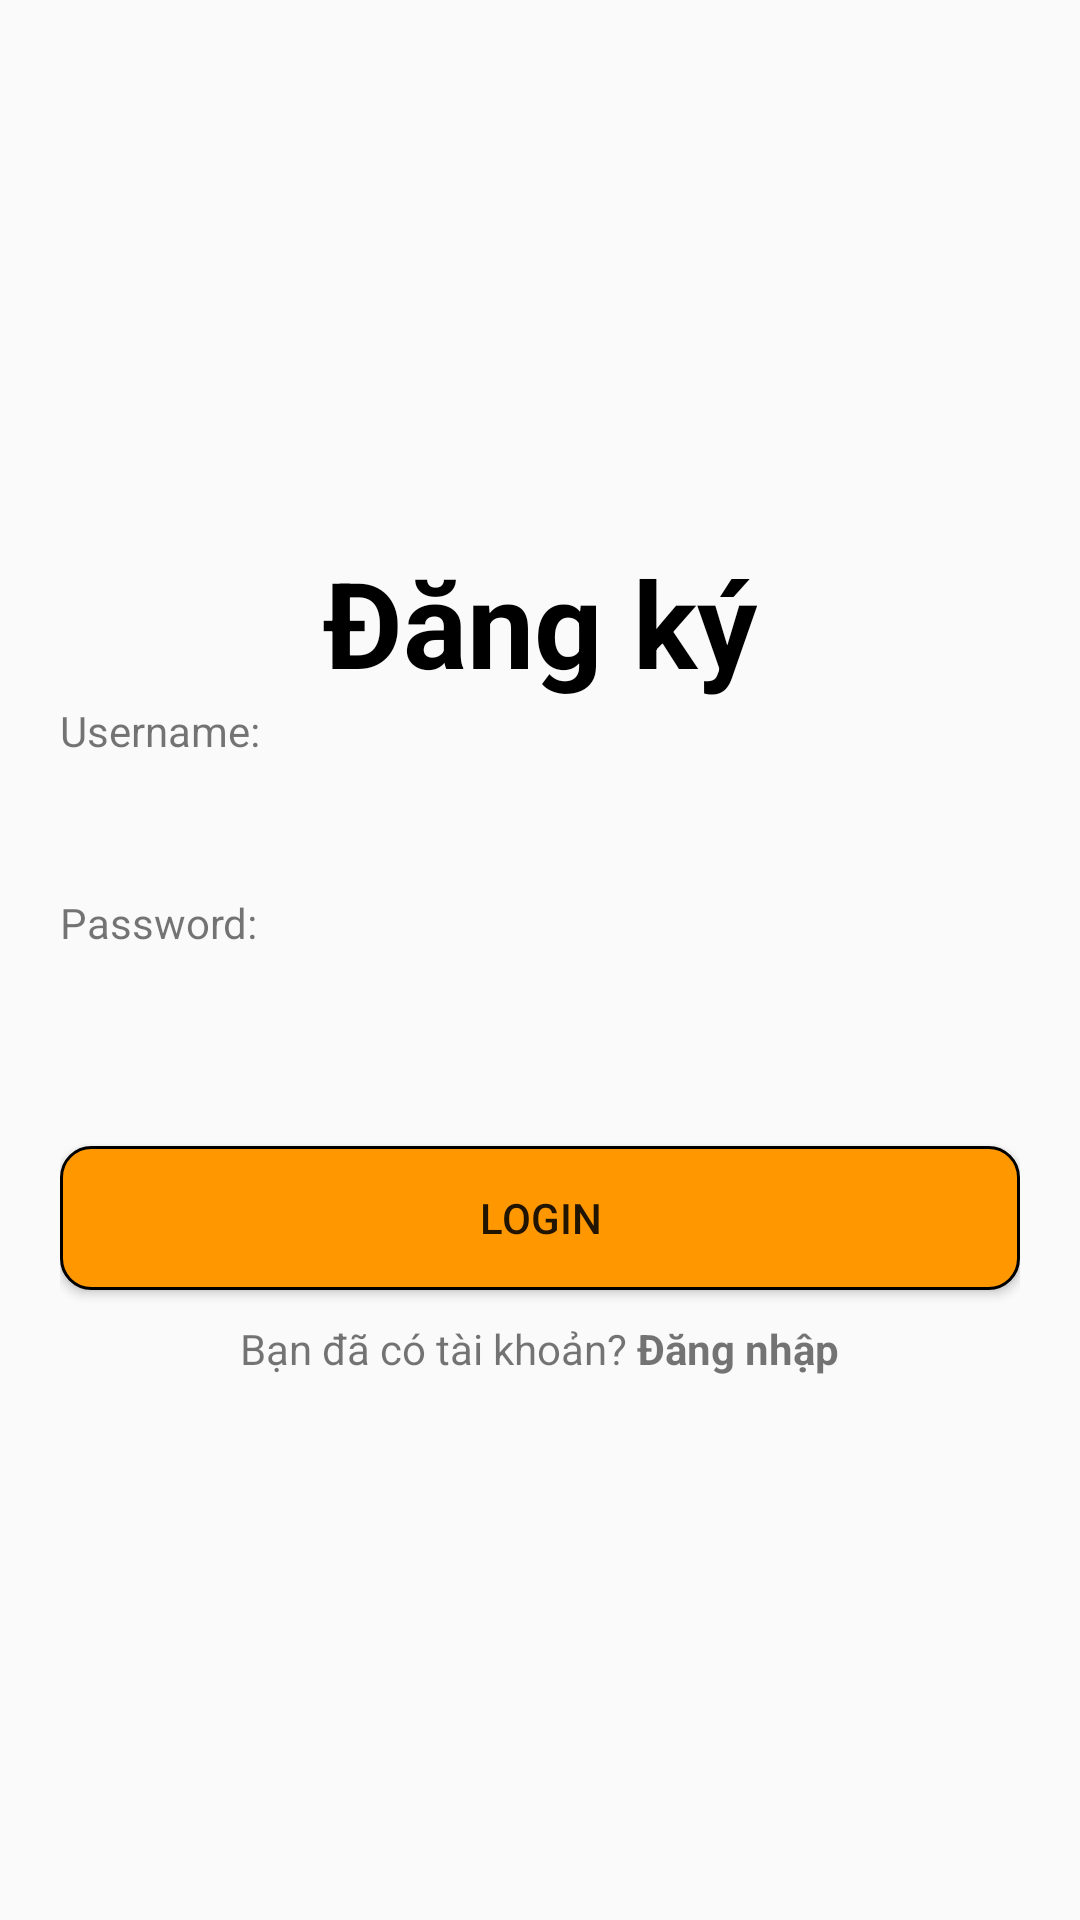

Here is an Android app screen rendered from its layout file. Give the layout XML and the strings, colors and styles it references.
<!-- AndroidManifest.xml: application theme Theme.ASM_PH41609 -->
<!-- res/layout/layout_signup.xml -->
<?xml version="1.0" encoding="utf-8"?>
<LinearLayout xmlns:android="http://schemas.android.com/apk/res/android"
    android:layout_width="match_parent"
    android:layout_height="match_parent"
    android:orientation="vertical"
    android:padding="20dp"
    android:gravity="center">

    <TextView
        android:layout_width="wrap_content"
        android:layout_height="wrap_content"
        android:text="Đăng ký"
        android:textSize="40sp"
        android:textColor="@color/black"
        android:textStyle="bold"/>
    <RelativeLayout
        android:layout_width="wrap_content"
        android:layout_height="wrap_content">

        <TextView
            android:layout_width="wrap_content"
            android:layout_height="wrap_content"
            android:id="@+id/tv_username"
            android:text="Username:"/>
        <EditText
            android:layout_width="match_parent"
            android:layout_height="wrap_content"
            android:id="@+id/et_username_login"
            android:height="45dp"
            android:background="@drawable/custom_input_login"
            android:layout_below="@+id/tv_username"/>
    </RelativeLayout>
    <RelativeLayout
        android:layout_width="wrap_content"
        android:layout_height="wrap_content">

        <TextView
            android:layout_width="wrap_content"
            android:layout_height="wrap_content"
            android:id="@+id/tv_pass"
            android:text="Password:"/>
        <EditText
            android:layout_width="match_parent"
            android:layout_height="wrap_content"
            android:id="@+id/et_password_login"
            android:height="45dp"
            android:layout_marginBottom="20dp"
            android:background="@drawable/custom_input_login"
            android:layout_below="@+id/tv_pass"/>

    </RelativeLayout>

    <Button
        android:layout_width="match_parent"
        android:layout_height="wrap_content"
        android:id="@+id/btn_login"
        android:background="@drawable/custom_btn_bgr_yl_boder_black"
        android:text="Login"/>

    <TextView
        android:layout_width="wrap_content"
        android:layout_height="wrap_content"
        android:layout_marginTop="10dp"
        android:id="@+id/tv_login"
        android:text="@string/login_signup"/>

</LinearLayout>
<!-- resources referenced by this layout -->
<resources>
  <!-- drawable custom_btn_bgr_yl_boder_black (drawable) -->
  <?xml version="1.0" encoding="utf-8"?>
  <shape xmlns:android="http://schemas.android.com/apk/res/android">
      <corners
          android:radius="10dp"/>
      <solid
          android:color="#FF9800"/>
      <stroke
          android:color="@color/black"
          android:width="1dp"/>
  </shape>
  <string name="login_signup">Bạn đã có tài khoản? <b>Đăng nhập</b></string>
  <style name="Theme.ASM_PH41609" parent="Base.Theme.ASM_PH41609" />
  <style name="Base.Theme.ASM_PH41609" parent="Theme.AppCompat.DayNight.NoActionBar">
          
          
      </style>
  <!-- not gathered from this repository: default colours our renderer supplied (Android Studio template values) -->
  <color name="black">#FF000000</color>
</resources>
